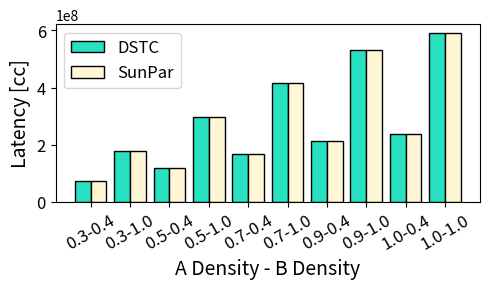

Write Python code to recreate this figure.

import matplotlib.pyplot as plt
import numpy as np

# This file is for model validation. For details, please refer to the comments under the main program.
# Each function can be run as a standalone function and does not call any external function.


def sparseloop_validation_single_pe():
    # This function is for validation to Sparseloop on single pe behavior The hardware template is the one used in
    # Fig. 12 in Sparseloop paper. The energy, area value is collected from their code at:
    # https://github.com/Accelergy-Project/micro22-sparseloop-artifact/tree/main/workspace/2022.micro.artifact
    # /evaluation_setups/fig12_eyerissv2_pe_setup

    def plot_bar_chart(layers: list, y1: list, y2: list, y3: list, x_label: str = None, y_label: str = None, title: str = None, log_x=False, log_y=False, width=0.4):
        # Plotting the bar chart with dark border
        x = np.arange(len(layers))
        fig, axs = plt.subplots(nrows=1, ncols=1, figsize=(5, 3))
        axs.bar(x - width/2, y1, edgecolor='black', color='#ccd5ae', width=width, label="Eyeriss V2")
        # axs.bar(x, y2, edgecolor='black', width=width, label="Sparseloop", hatch="-")
        axs.bar(x + width/2, y3, edgecolor='black', color='#fff6d5', width=width, label="SunPar")

        plt.xticks(range(len(layers)), layers)

        # log x
        if log_x == True:
            x_scale = "log"
            axs.set_xscale(x_scale)

        # log y
        if log_y == True:
            y_scale = "log"
            axs.set_yscale(y_scale)

        # Adding text labels to show mismatch (y3 in terms of y1)
        mm = [(y3[i]/y1[i]-1)*100 for i in range(len(y3))]  # %
        for i, v in enumerate(mm):
            plt.text(i, y3[i]*1.06, f"{round(mm[i], 1)}%", ha="center", va="bottom", fontsize=10, weight="normal",
                     bbox=dict(facecolor='white', alpha=0.5, edgecolor='none'))


        # Adding labels and title
        plt.tick_params(axis="x", labelsize=12)
        plt.tick_params(axis="y", labelsize=12)
        axs.set_xlabel(x_label, fontsize=14)
        axs.set_ylabel(y_label, fontsize=14)
        axs.set_title(title)
        plt.legend(fontsize=12, loc="lower right")
        plt.tight_layout()
        # Displaying the chart
        plt.show()

    def plot_mismatch_curve(layers: list, y1: list, y2: list, x_label: str = None, y_label: str = None, title: str = None, log_x=False, log_y=False):
        x = np.arange(len(layers))
        colors = ["gray", "chocolate"]
        plt.plot(x, y1, linestyle="--", color=colors[0], marker="o", markeredgewidth=1, markeredgecolor="black", label="baseline")
        plt.plot(x, y2, linestyle="--", color=colors[1], marker="s", markeredgewidth=1, markeredgecolor="black",
                 label="Sparseloop")
        plt.xticks(range(len(layers)), layers)
        plt.ylim([-10, 10])
        # log x
        if log_x == True:
            x_scale = "log"
            plt.xscale(x_scale)

        # log y
        if log_y == True:
            y_scale = "log"
            plt.yscale(y_scale)

        # Adding labels and title
        plt.xlabel(x_label, fontsize=14)
        plt.ylabel(y_label, fontsize=14)
        plt.title(title)
        plt.legend()
        plt.tight_layout()
        # Displaying the chart
        plt.show()

    ### main ###
    # The method is getting latency value for a dense workload
    # Then scale the latency according to the density of I, W

    # record the latency value
    simulation = False  # I have store the simulated value below. Turn this label to True if want to refetch the result.
    lats = [1592157.7984, 1478911.5903999999, 1114007.1424, 1407188.992, 1610612.736, 1790967.808, 926941.1840000001, 729808.896]
    # Layer order: L07, L09, L13, L19, L21, L23, L25, L27
    ref_lats_sparseloop = [1592245, 1479114, 1114139, 1407304, 1610668, 1791135, 927185, 729915]
    ref_lats_grouptruch = [1702140, 1499682, 1144158, 1457458, 1677684, 1821557, 948572, 775316]

    density_info = {
        "L07": {"I": 0.73, "W": 0.52},
        "L09": {"I": 0.86, "W": 0.82},
        "L13": {"I": 0.83, "W": 0.64},
        "L19": {"I": 0.61, "W": 0.55},
        "L21": {"I": 0.64, "W": 0.60},
        "L23": {"I": 0.61, "W": 0.70},
        "L25": {"I": 0.68, "W": 0.65},
        "L27": {"I": 0.58, "W": 0.30}
    }
    layers = list(density_info.keys())

    # calc mismatch regarding sparseloop result and golden reference (provided by Sparseloop)
    # mismatch_sparseloop = []
    # mismatch_actualdata = []
    # for i in range(len(lats)):
    #     diff = round(lats[i] / ref_lats_sparseloop[i] - 1, 4) * 100  # unit: %
    #     mismatch_sparseloop.append(diff)
    #     diff = round(lats[i] / ref_lats_grouptruch[i] - 1, 4) * 100  # unit: %
    #     mismatch_actualdata.append(diff)

    plot_bar_chart(layers, ref_lats_grouptruch, ref_lats_sparseloop, lats,
                   x_label="MobileNet-V2 Layers",
                   y_label="Latency [cc]")
    # plot_mismatch_curve(layers, mismatch_actualdata, mismatch_sparseloop,
    #                     x_label="MobileNet layers",
    #                     y_label="Mismatch [%]")

def sparseloop_validation_single_mem():
    # This function is to validate the single memory behavior between Sparseloop and ZigZag.
    # Specifically, the latency model used by Sprseloop is based on throttling calculation.
    # the latency model used by zigzag does not involve this calculation.
    # This function is to verify these two methods will have the same result.

    # the used sram is referred from the "Buffer" used by Sparseloop (Fig. 13) in their DSTC hardware template.
    # Reference link: https://github.com/Accelergy-Project/micro22-sparseloop-artifact/blob/main/workspace/2022.micro.artifact/evaluation_setups/fig13_dstc_setup/input_specs/architecture.yaml
    workload_dense = 4096 ** 3
    density_a =[0.3, 0.5, 0.7, 0.9, 1.0]
    density_b = [0.4, 1.0]
    bw = 116
    utilized_pes = {
        "a0.3b0.4": 71.39,
        "a0.5b0.4": 79.99,
        "a0.7b0.4": 84.39,
        "a0.9b0.4": 86.52,
        "a1.0b0.4": 95.83,
        "a0.3b1.0": 95.36,
        "a0.5b1.0": 106.84,
        "a0.7b1.0": 112.72,
        "a0.9b1.0": 115.57,
        "a1.0b1.0": 128,
    }
    dstc_latency_ratio = {  # from https://github.com/Accelergy-Project/micro22-sparseloop-artifact/blob/main/workspace/2022.micro.artifact/evaluation_setups/fig13_dstc_setup/scripts/baseline.yaml
        "a0.3b0.4": 1100,
        "a0.5b0.4": 1480,
        "a0.7b0.4": 1820,
        "a0.9b0.4": 2300,
        "a1.0b0.4": 2500,
        "a0.3b1.0": 1930,
        "a0.5b1.0": 2690,
        "a0.7b1.0": 3300,
        "a0.9b1.0": 4160,
        "a1.0b1.0": 4600,
    }

    def plot_bar_chart(cases: list, y1: list, y2: list, x_label: str = None, y_label: str = None, title: str = None, log_x=False, log_y=False, width=0.4):
        # Plotting the bar chart with dark border
        x = np.arange(len(cases))
        fig, axs = plt.subplots(nrows=1, ncols=1, figsize=(5, 3))
        colors = [u"#27e1c1", u"#fff6d5"]  # 2rd and 3rd color in default matplotlib colors
        axs.bar(x - width/2, y1, color=colors[0], edgecolor='black', width=width, label="DSTC")
        axs.bar(x + width/2, y2, color=colors[1], edgecolor='black', width=width, label="SunPar")

        plt.xticks(range(len(cases)), cases, rotation=30)

        # log x
        if log_x == True:
            x_scale = "log"
            axs.set_xscale(x_scale)

        # log y
        if log_y == True:
            y_scale = "log"
            axs.set_yscale(y_scale)

        # Adding labels and title
        plt.tick_params(axis="x", labelsize=12)
        plt.tick_params(axis="y", labelsize=12)
        axs.set_xlabel(x_label, fontsize=14)
        axs.set_ylabel(y_label, fontsize=14)
        axs.set_title(title)
        plt.legend(fontsize=12)
        plt.tight_layout()
        # Displaying the chart
        plt.show()


    def calc_lat_sparseloop(da, db, utilized_pe, bw):
        throttling = bw / utilized_pe
        lat = workload_dense * da * db / utilized_pe / throttling
        return lat
    def calc_lat_zigzag(da, db, bw):
        lat = workload_dense * da * db / bw
        return lat
    def calc_lat_reference(da, db, dense_lat):
        case = f"a{da}b{db}"
        dense_case = f"a1.0b1.0"
        lat = dstc_latency_ratio[case]/dstc_latency_ratio[dense_case] * dense_lat
        return lat

    ### main ###
    cases = []
    lats_sparseloop = []
    lats_zigzag = []
    lats_reference = []
    dense_lat = calc_lat_zigzag(1, 1, bw)
    for da in density_a:
        for db in density_b:
            cases.append(f"{da}-{db}")
            utilized_pe = utilized_pes[f"a{da}b{db}"]
            lat_sparseloop = calc_lat_sparseloop(da, db, utilized_pe, bw)
            lats_sparseloop.append(lat_sparseloop)
            lat_zigzag = calc_lat_zigzag(da, db, bw)
            lats_zigzag.append(lat_zigzag)
            lat_reference = calc_lat_reference(da, db, dense_lat)
            lats_reference.append(lat_reference)
    # calc mismatch
    mismatch = []
    for i in range(len(cases)):
        diff = round(lats_zigzag[i] / lats_sparseloop[i] - 1, 4) * 100  # unit: %
        mismatch.append(diff)

    # plot
    plot_bar_chart(cases, lats_sparseloop, lats_zigzag,
                   x_label="A Density - B Density",
                   y_label="Latency [cc]")


if __name__ == "__main__":
    # Following validation cases are included within this file:
    # 1. single pe behavior - func: sparseloop_validation_single_pe()
    #       - In this validation, we will validate our model against sparseloop using the same hardware template
    #       they use in Fig. 12 in their paper, which named "Eyeriss v2". The hardware template actually only include
    #       1 PE element, so it should be shrinked version of Eyeriss v2.
    #       - In the hardware template, the memory bandwidth is sufficient for each memory so that there is no memory
    #       stalling. Therefore, for a dense workload, the total cycle count = #MACs in a layer.
    #       - For sparse workload, the formula I used is: cycle count = #MACs(dense) * density(input) * density(weight)
    #       - Not sure what formula is used within Sparseloop. The validation results shows 0.3% mismatch at maximum.
    #       - The workload used is the one used in their code for Fig. 12, which includes 8 layers of mobilenet0.5.
    #       - The density value is collected from their code.
    #       - Their mapping is not used. Instead, I let the zigzag mapper generate itself. Since there is no stalling,
    #       it will affect the final latency result.
    #       - The energy and area value is not compared in this experiment.
    # sparseloop_validation_single_pe()
    # 2. single mem behavior - func: sparseloop_validation_single_mem()
    #       - In this validation, we will compare if the memory latency model used by Sparseloop and ZigZag is the same.
    #       - The hardware template is DSTC, the one they used for Fig. 13 in Sparseloop paper.
    #       - I did not implement entire hardware in ZigZag, because skipping technique is used in their code, which
    #       affects the average utilized #PEs. Instead, I collect the utilized #PEs from their output. Then calculate
    #       the latency for the memory.
    #       - The memory I focused on is the one they used for output storage, named "Buffer" in their code.
    #       - To show the memory behavior, I only consider the memory latency, no matter if the compute cycle count
    #       will cover the memory latency or not.
    #       - The result shows 100% match.
    #       - I guess the formula they used is: cycle count = data size / unconstrained_bw / throttling
    #       in which, throttling = real_bw / unconstrained_bw
    #       - The one used by zigzag is: cycle count = data size / real_bw
    sparseloop_validation_single_mem()